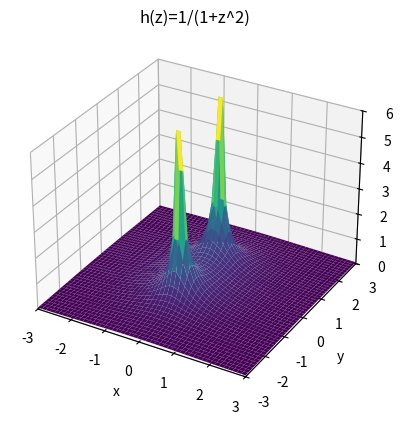

Recreate this plot in Python.
import matplotlib.pyplot as plt
import numpy as np
from mpl_toolkits import mplot3d

def f(x, y):
    z = x + y * 1j
    f = 1 / (1 + np.power(z, 2))
    norm = abs(f)
    norm = np.clip(norm, 0, 8)
    return norm


x = np.linspace(-3., 3., 50)
y = np.linspace(-3., 3., 50)

X, Y = np.meshgrid(x, y)
Z = f(X, Y)
ax = plt.axes(projection='3d')

ax.plot_surface(X, Y, Z, rstride=1, cstride=1,
                cmap='viridis', edgecolor='none')
ax.set_title('h(z)=1/(1+z^2)')

ax.set_xlabel('x')
ax.set_ylabel('y')
ax.set_zlabel('z')
ax.set_xlim(-3., 3.)
ax.set_ylim(-3., 3.)
ax.set_zlim(0, 6)
plt.show()
